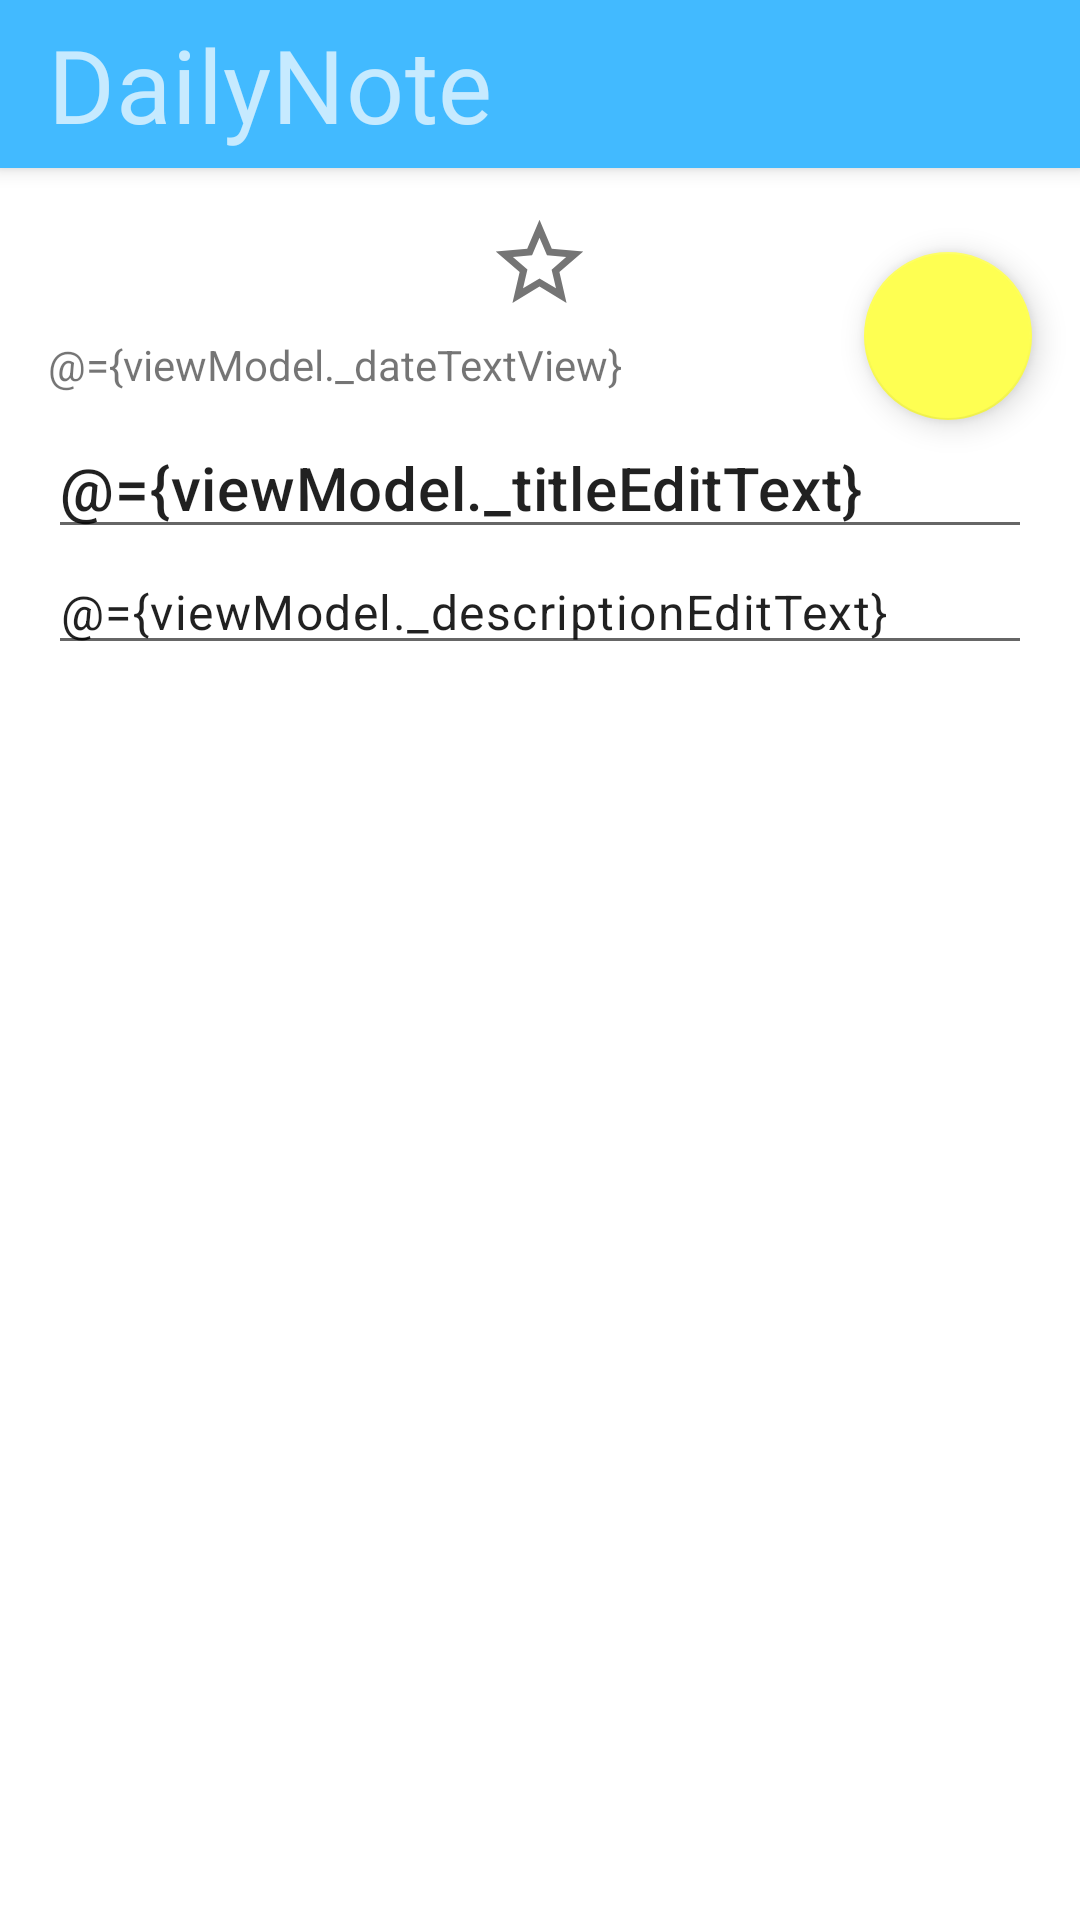

Write the Android layout XML for this screen, with the resource values it uses.
<!-- AndroidManifest.xml: application theme Base.Theme.Todo -->
<!-- res/layout/fragment_notes_edit.xml -->
<?xml version="1.0" encoding="utf-8"?>
<layout xmlns:android="http://schemas.android.com/apk/res/android"
    xmlns:app="http://schemas.android.com/apk/res-auto"
    xmlns:tools="http://schemas.android.com/tools">

    <data>
        <variable
            name="viewModel"
            type="com.android.myapplication.todo.ui.edit.NotesEditViewModel" />
    </data>
    <androidx.coordinatorlayout.widget.CoordinatorLayout
        android:id="@+id/edit_coordinatorlayout"
        android:layout_width="match_parent"
        android:layout_height="match_parent">

        <com.google.android.material.appbar.AppBarLayout
            android:id="@+id/appbar"
            android:layout_width="match_parent"
            android:layout_height="wrap_content"
            android:fitsSystemWindows="true"
            android:theme="@style/ThemeOverlay.AppCompat.Dark.ActionBar"
            android:background="?attr/colorSurface"
            android:animateLayoutChanges="true">
            <com.google.android.material.appbar.CollapsingToolbarLayout
                android:id="@+id/CollapsingToolbar_layout"
                android:layout_width="match_parent"
                android:layout_height="wrap_content"
                app:layout_scrollFlags="scroll|snap"
                app:toolbarId="@id/edit_toolbar">
        <androidx.appcompat.widget.Toolbar
            android:id="@+id/edit_toolbar"
            style="@style/Widget.MaterialComponents.Toolbar.Primary"
            android:layout_width="match_parent"
            android:layout_height="?attr/actionBarSize"
            >
            <TextView
                style="@style/Theme.Todo.Toolbar.Text"
                android:layout_width="wrap_content"
                android:layout_height="?attr/actionBarSize"
                android:gravity="center_vertical"
                android:text="@string/app_name"
                android:textAppearance="@style/Theme.Todo.Toolbar.Text" />
        </androidx.appcompat.widget.Toolbar>
            </com.google.android.material.appbar.CollapsingToolbarLayout>
        </com.google.android.material.appbar.AppBarLayout>

            <androidx.core.widget.NestedScrollView
                app:layout_behavior="@string/appbar_scrolling_view_behavior"
                android:id="@+id/edit_scrollView"
                android:scrollbars="none"
                android:layout_width="match_parent"
                android:layout_height="match_parent"
                android:layout_marginStart="@dimen/medium_margin"
                android:layout_marginEnd="@dimen/medium_margin"
                app:layout_constraintBottom_toBottomOf="parent"
                app:layout_constraintEnd_toEndOf="parent"
                app:layout_constraintStart_toStartOf="parent"
                app:layout_constraintTop_toBottomOf="@+id/edit_toolbar">
                <androidx.constraintlayout.widget.ConstraintLayout
                    android:layout_width="match_parent"
                    android:layout_height="wrap_content">
                    <com.google.android.material.checkbox.MaterialCheckBox
                        android:id="@+id/edit_ic_favorite"
                        android:layout_width="wrap_content"
                        android:layout_height="wrap_content"
                        android:layout_marginTop="@dimen/small_margin"
                        android:button="@drawable/ic_favorite_selector"
                        android:checked="@={viewModel._favoriteCheckBox}"
                        app:layout_constraintEnd_toEndOf="parent"
                        app:layout_constraintStart_toStartOf="parent"
                        app:layout_constraintTop_toTopOf="parent"
                        />
                    <ImageView
                        android:id="@+id/edit_note_image"
                        android:layout_width="0dp"
                        android:layout_height="wrap_content"
                        android:adjustViewBounds="true"
                        android:cropToPadding="false"
                        android:scaleType="fitXY"
                        app:layout_constraintEnd_toEndOf="parent"
                        app:layout_constraintStart_toStartOf="parent"
                        app:layout_constraintTop_toBottomOf="@id/edit_ic_favorite"
                        app:noteImage="@{viewModel.imageFile}"
                        tools:srcCompat="@tools:sample/avatars[0]" />
                    <com.google.android.material.textview.MaterialTextView
                        android:id="@+id/edit_note_date"
                        android:layout_width="0dp"
                        android:layout_height="wrap_content"
                        android:text="@={viewModel._dateTextView}"
                        app:layout_constraintEnd_toEndOf="parent"
                        app:layout_constraintStart_toStartOf="parent"
                        app:layout_constraintTop_toBottomOf="@id/edit_note_image"
                        tools:text="9/01/2020" />
                    <com.google.android.material.textfield.TextInputEditText
                        android:layout_marginTop="@dimen/small_margin"
                        android:id="@+id/edit_title"
                        android:layout_width="0dp"
                        android:layout_height="wrap_content"
                        android:text="@={viewModel._titleEditText}"
                        android:hint="Title..."
                        android:ems="10"
                        android:textAppearance="?attr/textAppearanceHeadline6"
                        app:layout_constraintEnd_toEndOf="parent"
                        app:layout_constraintStart_toStartOf="parent"
                        app:layout_constraintTop_toBottomOf="@id/edit_note_date"
                        tools:text="A day in Maroubra" />
                    <com.google.android.material.textfield.TextInputEditText
                        android:id="@+id/edit_description"
                        android:layout_width="0dp"
                        android:layout_height="wrap_content"
                        android:text="@={viewModel._descriptionEditText}"
                        android:inputType="textMultiLine|textCapSentences"
                        android:textAppearance="@style/TextAppearance.MaterialComponents.Body1"
                        app:layout_constraintEnd_toEndOf="parent"
                        app:layout_constraintStart_toStartOf="parent"
                        app:layout_constraintTop_toBottomOf="@id/edit_title"
                        android:hint="Description..."
                        android:ems="10"
                        tools:text="Lorem ipsum dolor sit amet, consectetur adipiscing elit, sed do eiusmod tempor incididunt ut labore et dolore magna aliqua. Ut enim ad minim veniam, quis nostrud exercitation ullamco laboris nisi ut aliquip ex ea commodo consequat. Duis aute irure dolor in reprehenderit in voluptate velit esse cillum dolore eu fugiat nulla pariatur. Excepteur sint occaecat cupidatat non proident, sunt in culpa qui officia deserunt mollit anim id est laborum." />
                </androidx.constraintlayout.widget.ConstraintLayout>
            </androidx.core.widget.NestedScrollView>

        <com.google.android.material.floatingactionbutton.FloatingActionButton
            android:id="@+id/camera_fab"
            android:layout_width="wrap_content"
            android:layout_height="wrap_content"
            app:resolveIntent="@{viewModel.intent}"
            android:onClick="@{()->viewModel.launchCamera()}"
            app:layout_anchor="@id/edit_note_image"
            app:layout_anchorGravity="bottom|end"
            android:layout_margin="@dimen/medium_margin"
            />
        <View
            android:layout_width="match_parent"
            android:layout_height="wrap_content"
            android:layout_gravity="bottom"
            />

    </androidx.coordinatorlayout.widget.CoordinatorLayout>




</layout>
<!-- resources referenced by this layout -->
<resources>
  <dimen name="medium_margin">16dp</dimen>
  <dimen name="small_margin">8dp</dimen>
  <!-- drawable ic_favorite_selector (drawable) -->
  <?xml version="1.0" encoding="utf-8"?>
  <selector xmlns:android="http://schemas.android.com/apk/res/android">
      <item android:drawable="@drawable/ic_favorite_active" android:state_checked="true"/>
      <item android:drawable="@drawable/ic_favorite_inactive"/>
  </selector>
  <string name="app_name">DailyNote</string>
  <style name="Theme.Todo.Toolbar.Text" parent="TextAppearance.MaterialComponents.Headline4">
          <item name="fontFamily">@font/lobster_two_italic</item>
          <item name="android:fontFamily">@font/lobster_two_italic</item>
          <item name="android:color">?attr/colorOnPrimary</item>
      </style>
  <style name="Base.Theme.Todo" parent="Theme.MaterialComponents.DayNight.NoActionBar">
          
          <item name="colorPrimary">@color/primaryColor</item>
          <item name="colorOnPrimary">@color/primaryTextColor</item>
          <item name="colorPrimaryDark">@color/primaryDarkColor</item>
          <item name="colorOnSurface">@color/surfaceTextColor</item>
          <item name="colorSurface">@color/surfaceColor</item>
          <item name="colorSecondary">@color/secondaryColor</item>
          <item name="colorOnSecondary">@color/secondaryTextColor</item>
          <item name="colorAccent">@color/primaryDarkColor</item>
          <item name="colorPrimaryVariant">@color/primaryLightColor</item>
          <item name="colorSecondaryVariant">@color/secondaryLightColor</item>
      </style>
  <!-- drawable ic_favorite_active (drawable) -->
  <vector xmlns:android="http://schemas.android.com/apk/res/android"
          android:width="35dp"
          android:height="35dp"
          android:viewportWidth="24.0"
          android:viewportHeight="24.0">
      <path
          android:fillColor="?attr/colorPrimaryDark"
          android:pathData="M12,17.27L18.18,21l-1.64,-7.03L22,9.24l-7.19,-0.61L12,2 9.19,8.63 2,9.24l5.46,4.73L5.82,21z"/>
  </vector>
  <!-- drawable ic_favorite_inactive (drawable) -->
  <vector xmlns:android="http://schemas.android.com/apk/res/android"
          android:width="35dp"
          android:height="35dp"
          android:viewportWidth="24.0"
          android:viewportHeight="24.0">
      <path
          android:fillColor="@color/surfaceTextColor"
          android:pathData="M22,9.24l-7.19,-0.62L12,2 9.19,8.63 2,9.24l5.46,4.73L5.82,21 12,17.27 18.18,21l-1.63,-7.03L22,9.24zM12,15.4l-3.76,2.27 1,-4.28 -3.32,-2.88 4.38,-0.38L12,6.1l1.71,4.04 4.38,0.38 -3.32,2.88 1,4.28L12,15.4z"/>
  </vector>
  <color name="primaryColor">#42baff</color>
  <color name="primaryTextColor">#000000</color>
  <color name="primaryDarkColor">#026291</color>
  <color name="surfaceTextColor">#000000</color>
  <color name="surfaceColor">#ffffff</color>
  <color name="secondaryColor">#FEFF52</color>
  <color name="secondaryTextColor">#000000</color>
  <color name="primaryLightColor">#82ecff</color>
  <color name="secondaryLightColor">#ffff87</color>
</resources>
